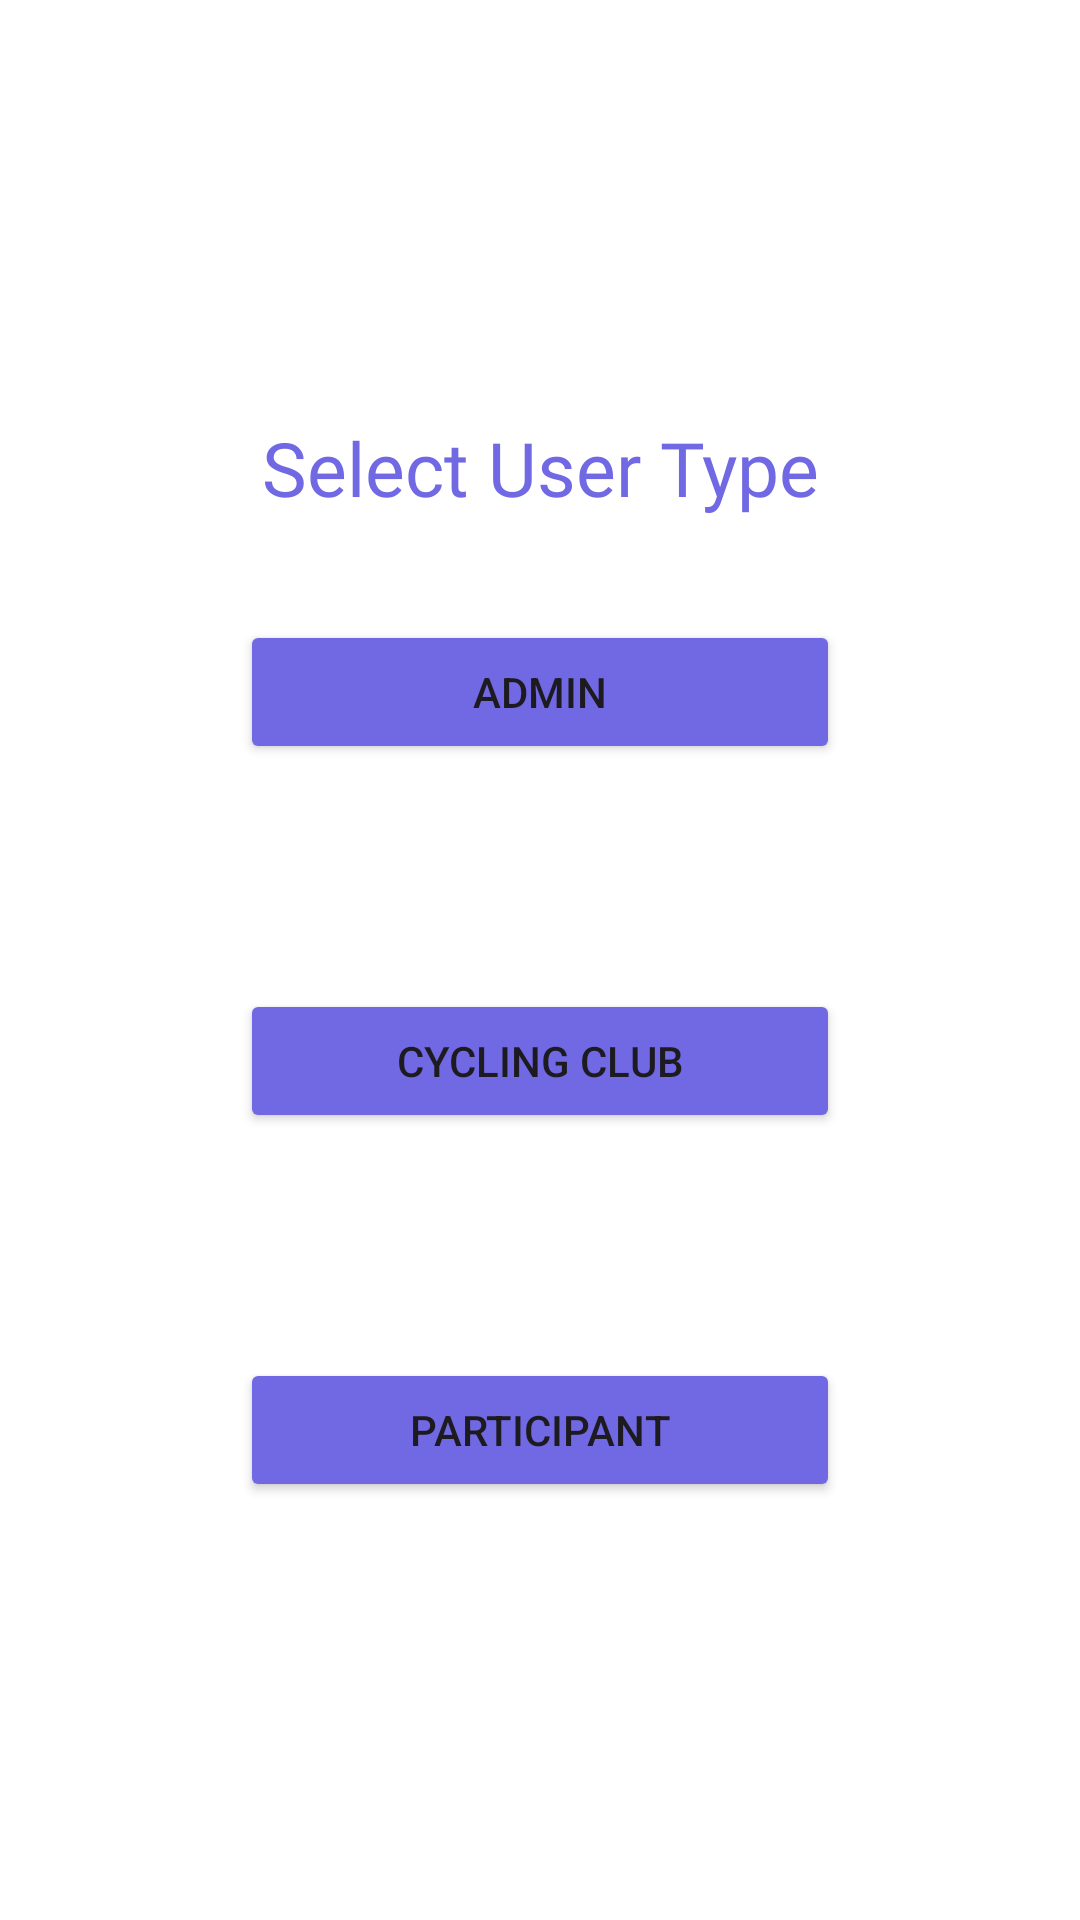

Produce the Android XML layout that renders to this screen, including the resource entries it uses.
<!-- AndroidManifest.xml: application theme Theme.GCCCyclingApp -->
<!-- res/layout/activity_account_type.xml -->
<?xml version="1.0" encoding="utf-8"?>
<LinearLayout
    xmlns:android="http://schemas.android.com/apk/res/android"
    android:layout_width="match_parent"
    android:layout_height="match_parent"
    android:background="#FFFFFF"
    android:orientation="vertical"
    android:gravity="center">

<LinearLayout
android:layout_width="match_parent"
android:layout_height="wrap_content"
android:orientation="vertical">

    <TextView
        android:layout_width="300dp"
        android:layout_height="wrap_content"
        android:layout_gravity="center"
        android:background="@null"
        android:fontFamily="@font/inter_extrabold"
        android:gravity="center"
        android:text="Select User Type"
        android:textColor="#7169E4"
        android:textSize="25sp" />

    <Space
        android:layout_width="match_parent"
        android:layout_height="34dp" />

    <Button
        android:id="@+id/adminButton"
        android:layout_width="200dp"
        android:layout_height="wrap_content"
        android:layout_gravity="center"
        android:backgroundTint="#7169E4"
        android:onClick="onAdmin"
        android:text="Admin" />

    <Space
        android:layout_width="match_parent"
        android:layout_height="75dp" />

    <Button
        android:id="@+id/cyclingClubButton"
        android:layout_width="200dp"
        android:layout_height="wrap_content"
        android:layout_gravity="center"
        android:backgroundTint="#7169E4"
        android:onClick="onCyclingClub"
        android:text="Cycling Club" />

    <Space
        android:layout_width="match_parent"
        android:layout_height="75dp" />

    <Button
        android:id="@+id/participantButton"
        android:layout_width="200dp"
        android:layout_height="wrap_content"
        android:layout_gravity="center"
        android:backgroundTint="#7169E4"
        android:onClick="onParticipant"
        android:text="Participant" />
</LinearLayout>

    </LinearLayout>
<!-- resources referenced by this layout -->
<resources>
  <style name="Theme.GCCCyclingApp" parent="Base.Theme.GCCCyclingApp" />
  <style name="Base.Theme.GCCCyclingApp" parent="Theme.Material3.DayNight.NoActionBar">
          
          
      </style>
</resources>
